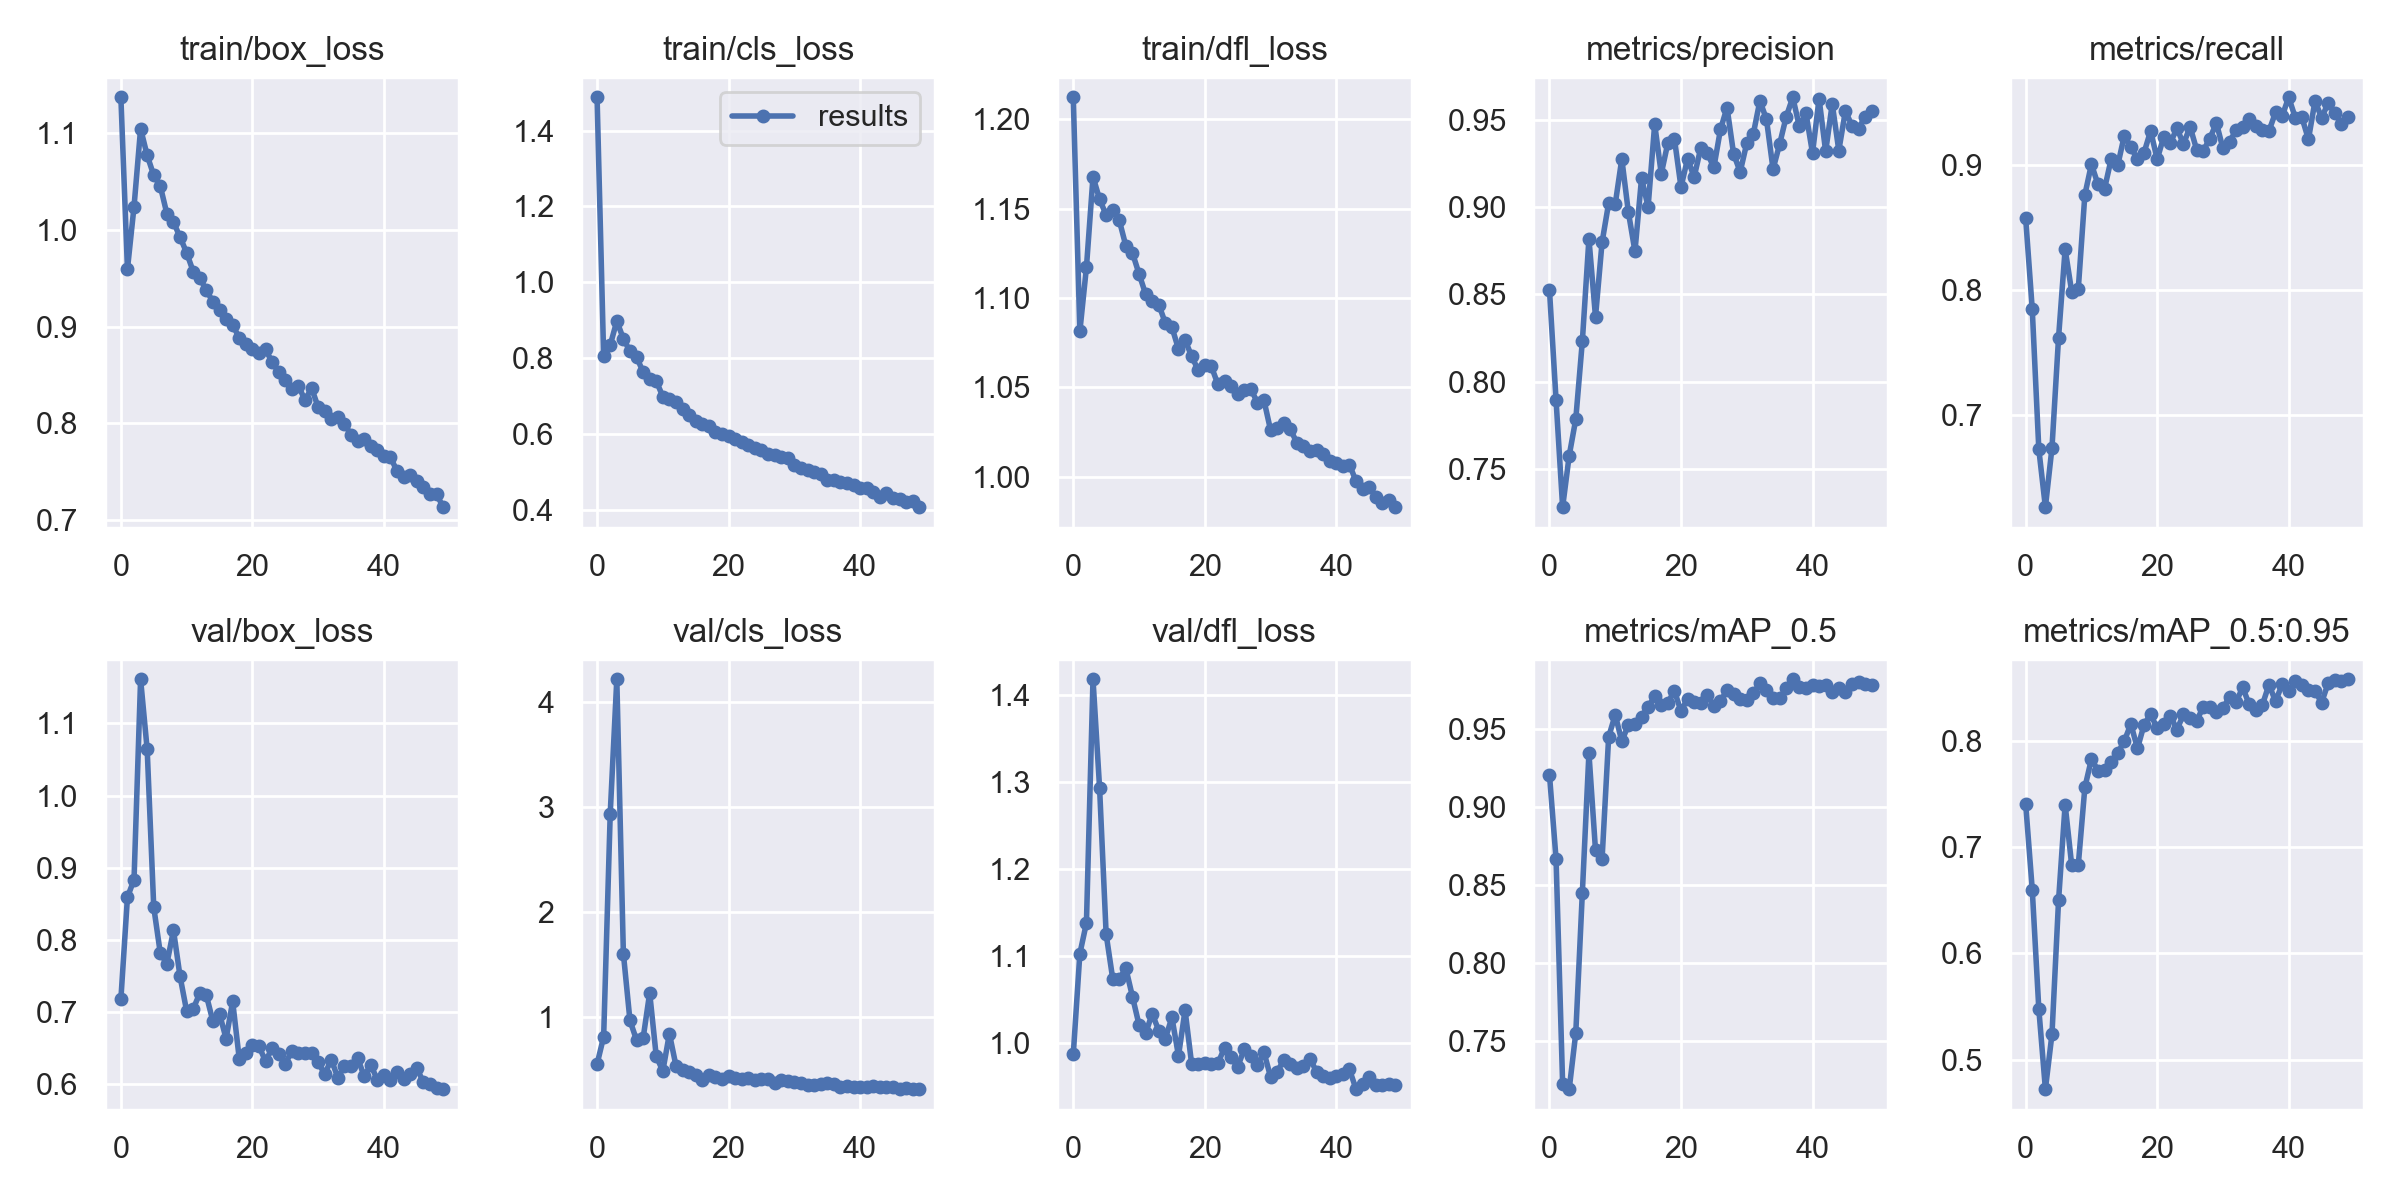

Values plotted in this chart, from the file beside it:
epoch, train/box_loss, train/cls_loss, train/dfl_loss, metrics/precision, metrics/recall, metrics/mAP_0.5, metrics/mAP_0.5:0.95, val/box_loss, val/cls_loss, val/dfl_loss, x/lr0, x/lr1, x/lr2
0, 1.137, 1.488, 1.212, 0.8525, 0.8574, 0.9204, 0.7407, 0.718, 0.5516, 0.9874, 0.07044, 0.003284, 0.003284
1, 0.9594, 0.805, 1.081, 0.7895, 0.7847, 0.8666, 0.6602, 0.8592, 0.8121, 1.103, 0.04031, 0.006487, 0.006487
2, 1.024, 0.8349, 1.117, 0.7283, 0.6725, 0.7226, 0.5476, 0.8834, 2.937, 1.138, 0.01005, 0.009557, 0.009557
3, 1.105, 0.898, 1.168, 0.7577, 0.6263, 0.7192, 0.4723, 1.161, 4.215, 1.418, 0.009406, 0.009406, 0.009406
4, 1.077, 0.8515, 1.155, 0.7786, 0.6738, 0.7551, 0.524, 1.064, 1.604, 1.293, 0.009406, 0.009406, 0.009406
5, 1.056, 0.8185, 1.146, 0.8233, 0.762, 0.845, 0.6499, 0.8453, 0.967, 1.125, 0.009208, 0.009208, 0.009208
6, 1.045, 0.8036, 1.149, 0.8818, 0.8327, 0.9343, 0.7402, 0.7814, 0.7809, 1.074, 0.00901, 0.00901, 0.00901
7, 1.016, 0.764, 1.143, 0.8371, 0.7986, 0.8721, 0.6829, 0.7673, 0.7971, 1.074, 0.008812, 0.008812, 0.008812
8, 1.008, 0.7456, 1.129, 0.8798, 0.8009, 0.8666, 0.6833, 0.8133, 1.229, 1.086, 0.008614, 0.008614, 0.008614
9, 0.9925, 0.7398, 1.125, 0.9022, 0.8762, 0.9447, 0.7563, 0.7495, 0.6251, 1.054, 0.008416, 0.008416, 0.008416
10, 0.9763, 0.6992, 1.113, 0.9016, 0.9007, 0.9588, 0.783, 0.7016, 0.4864, 1.021, 0.008218, 0.008218, 0.008218
11, 0.9569, 0.6925, 1.102, 0.9275, 0.8845, 0.9419, 0.7722, 0.7045, 0.841, 1.011, 0.00802, 0.00802, 0.00802
12, 0.9502, 0.6857, 1.098, 0.897, 0.8812, 0.9524, 0.7723, 0.7262, 0.5353, 1.034, 0.007822, 0.007822, 0.007822
13, 0.9375, 0.6666, 1.096, 0.8746, 0.9049, 0.953, 0.78, 0.7232, 0.4975, 1.015, 0.007624, 0.007624, 0.007624
14, 0.9258, 0.6493, 1.086, 0.9164, 0.8998, 0.9575, 0.7887, 0.6873, 0.4797, 1.006, 0.007426, 0.007426, 0.007426
15, 0.9168, 0.635, 1.084, 0.9001, 0.9236, 0.964, 0.8, 0.6978, 0.4478, 1.03, 0.007228, 0.007228, 0.007228
16, 0.9076, 0.6274, 1.071, 0.9473, 0.9142, 0.9706, 0.816, 0.6633, 0.3994, 0.9857, 0.00703, 0.00703, 0.00703
17, 0.9015, 0.6229, 1.077, 0.919, 0.9046, 0.9649, 0.793, 0.7148, 0.4522, 1.038, 0.006832, 0.006832, 0.006832
18, 0.8887, 0.6054, 1.067, 0.9366, 0.9099, 0.9666, 0.8152, 0.6357, 0.4247, 0.9765, 0.006634, 0.006634, 0.006634
19, 0.8821, 0.6009, 1.06, 0.939, 0.9274, 0.9741, 0.8255, 0.6431, 0.4085, 0.9765, 0.006436, 0.006436, 0.006436
20, 0.8773, 0.5945, 1.062, 0.9114, 0.9047, 0.9612, 0.8118, 0.6538, 0.4399, 0.9771, 0.006238, 0.006238, 0.006238
21, 0.8727, 0.5866, 1.062, 0.9276, 0.9226, 0.9691, 0.8161, 0.6527, 0.4177, 0.9768, 0.00604, 0.00604, 0.00604
22, 0.8765, 0.5798, 1.052, 0.9171, 0.9177, 0.9673, 0.8238, 0.6322, 0.4104, 0.9772, 0.005842, 0.005842, 0.005842
23, 0.8634, 0.5719, 1.053, 0.9337, 0.9294, 0.9664, 0.8108, 0.6501, 0.4158, 0.995, 0.005644, 0.005644, 0.005644
24, 0.8533, 0.5625, 1.051, 0.9307, 0.9168, 0.9718, 0.825, 0.6418, 0.4048, 0.984, 0.005446, 0.005446, 0.005446
25, 0.8446, 0.5575, 1.046, 0.9226, 0.9307, 0.9644, 0.8213, 0.6287, 0.4065, 0.9731, 0.005248, 0.005248, 0.005248
26, 0.8359, 0.547, 1.048, 0.9443, 0.9123, 0.9676, 0.819, 0.6459, 0.4125, 0.9933, 0.00505, 0.00505, 0.00505
27, 0.839, 0.544, 1.049, 0.9569, 0.9115, 0.9746, 0.8321, 0.643, 0.3727, 0.9854, 0.004852, 0.004852, 0.004852
28, 0.8239, 0.5411, 1.041, 0.9304, 0.9211, 0.9724, 0.8319, 0.6429, 0.3976, 0.9748, 0.004654, 0.004654, 0.004654
29, 0.8367, 0.5361, 1.043, 0.92, 0.9337, 0.9687, 0.827, 0.6431, 0.3927, 0.99, 0.004456, 0.004456, 0.004456
30, 0.8168, 0.519, 1.026, 0.9364, 0.9133, 0.9684, 0.8308, 0.6305, 0.3776, 0.9615, 0.004258, 0.004258, 0.004258
31, 0.8124, 0.5097, 1.027, 0.9418, 0.9187, 0.9725, 0.8416, 0.6143, 0.3715, 0.9675, 0.00406, 0.00406, 0.00406
32, 0.8046, 0.5059, 1.03, 0.9608, 0.9279, 0.979, 0.8368, 0.6342, 0.3571, 0.9805, 0.003862, 0.003862, 0.003862
33, 0.8062, 0.5006, 1.026, 0.9501, 0.9305, 0.975, 0.8504, 0.6091, 0.3483, 0.9763, 0.003664, 0.003664, 0.003664
34, 0.7998, 0.4949, 1.019, 0.9216, 0.9368, 0.9694, 0.8344, 0.6255, 0.3661, 0.9723, 0.003466, 0.003466, 0.003466
35, 0.7881, 0.4784, 1.017, 0.9359, 0.9313, 0.9694, 0.829, 0.6261, 0.3694, 0.9738, 0.003268, 0.003268, 0.003268
36, 0.7814, 0.4785, 1.014, 0.9516, 0.9279, 0.9758, 0.8341, 0.6366, 0.361, 0.9822, 0.00307, 0.00307, 0.00307
37, 0.7835, 0.474, 1.015, 0.9627, 0.9273, 0.9816, 0.8531, 0.6112, 0.335, 0.9676, 0.002872, 0.002872, 0.002872
38, 0.7763, 0.4719, 1.013, 0.946, 0.9422, 0.9764, 0.8374, 0.6269, 0.3395, 0.9625, 0.002674, 0.002674, 0.002674
39, 0.7731, 0.4651, 1.009, 0.9537, 0.9392, 0.9763, 0.8533, 0.6067, 0.338, 0.9607, 0.002476, 0.002476, 0.002476
40, 0.7668, 0.4583, 1.007, 0.9308, 0.9542, 0.9778, 0.8473, 0.6136, 0.3341, 0.9629, 0.002278, 0.002278, 0.002278
41, 0.7649, 0.4583, 1.006, 0.9619, 0.938, 0.9775, 0.8563, 0.6057, 0.3322, 0.9654, 0.00208, 0.00208, 0.00208
42, 0.7509, 0.4481, 1.007, 0.9317, 0.9383, 0.9779, 0.8529, 0.6166, 0.3426, 0.9701, 0.001882, 0.001882, 0.001882
43, 0.7448, 0.4339, 0.9974, 0.959, 0.9206, 0.9735, 0.8481, 0.6074, 0.3373, 0.9475, 0.001684, 0.001684, 0.001684
44, 0.7473, 0.4446, 0.9933, 0.9323, 0.9513, 0.976, 0.8471, 0.614, 0.3347, 0.954, 0.001486, 0.001486, 0.001486
45, 0.7411, 0.4315, 0.9941, 0.9548, 0.9379, 0.9736, 0.8361, 0.6227, 0.3316, 0.9611, 0.001288, 0.001288, 0.001288
46, 0.7342, 0.4284, 0.9888, 0.9466, 0.9496, 0.9787, 0.8545, 0.6029, 0.3172, 0.9526, 0.00109, 0.00109, 0.00109
47, 0.7274, 0.4218, 0.9851, 0.9448, 0.9419, 0.98, 0.8572, 0.5999, 0.32, 0.9528, 0.000892, 0.000892, 0.000892
48, 0.7273, 0.4231, 0.9867, 0.9517, 0.9328, 0.9783, 0.8561, 0.5956, 0.3166, 0.9533, 0.000694, 0.000694, 0.000694
49, 0.7136, 0.4078, 0.983, 0.9549, 0.9381, 0.9779, 0.8581, 0.5934, 0.3133, 0.9526, 0.000496, 0.000496, 0.000496
